Run: headless pygame with SDL's dummy video driver; simulated clock (each Clock.tick advances the game by its frame time, no real sleeping); random seed 0; keys injected as events and as key.get_pressed() state; mouse plan: one left click at the window centre at the start of phase 2, then a move to the lower-right quarter at the start of phase 3.
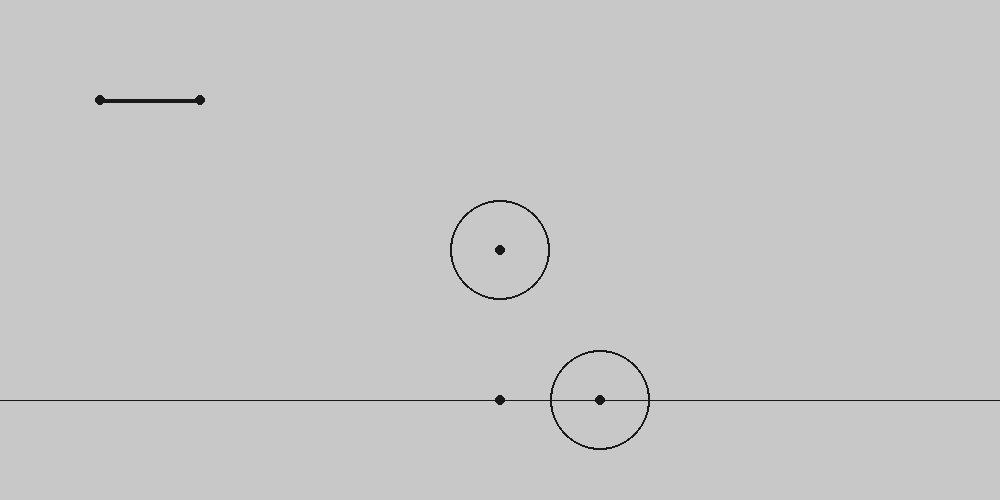
Frame 1 of 4 · flips 1–60 · no input
Frame 2 of 4 · flips 61–180 · clicked the window centre · tapped SPACE, RETURN · held RIGHT (→), D · screen unchanged from frame 1, image omitted
Frame 3 of 4 · flips 181–300 · moved the mouse to the lower-right quarter · held DOWN (↓), S · screen unchanged from frame 2, image omitted
Frame 4 of 4 · flips 301–420 · held LEFT (←), A, UP (↑), W · screen unchanged from frame 3, image omitted

The pygame program that drew these frames:

# -*- coding: utf-8 -*-
from __future__ import annotations
from typing import Tuple,List,Union,Dict,Callable
from pygame import *
init()
def rot90(v:Vector2,clock:bool=True)->Vector2:
    return Vector2(-int(clock)*v.y,int(clock)*v.x)
# План:
# 1)Створення початкових умов
# 2)Побудова структури на базі данних початкових умов
#   2.0)Розбиття побудови на менші частинки
#   2.1)Побудова елементарних частинок за допомогою базових функцій побудови
# 3)Динамічна зміна початкових умов
class Point(Vector2):
    points:List[Point]=[]
    def __init__(self,pos:List[float],color:Union[Tuple[int,int,int],None]=(25,25,25),isMoveable:bool=False):
        super(Point, self).__init__(pos)
        self.color=color
        self.isMoveable=isMoveable
        Point.points.append(self)

    def draw(self,win):
        if color!=None:
            draw.circle(win,self.color,self.xy,5)

    @staticmethod
    def drawAll(win):
        for point in Point.points:
            point.draw(win)


class Line:
    lines:List[Line]=[]
    def __init__(self,startPoint:Vector2,endPoint:Vector2,color:Union[Tuple[int,int,int],None]=(25,25,25)):
        self.startPoint = startPoint
        self.endPoint = endPoint
        self.color = color

        Line.lines.append(self)

    def draw(self,win):
        if color != None:
            direction=(self.endPoint-self.startPoint).normalize()
            draw.line(win,self.color,self.startPoint-direction*2000,self.startPoint+direction*2000)

    @staticmethod
    def drawAll(win):
        for line in Line.lines:
            line.draw(win)

class Segment(Line):
    segments=[]
    def __init__(self,startPoint:Vector2,endPoint:Vector2,color:Union[Tuple[int,int,int],None]=(25,25,25)):
        super(Segment, self).__init__(startPoint,endPoint,color)
        Segment.segments.append(self)

    def draw(self,win):
        if color != None:
            draw.line(win,self.color,self.startPoint.xy,self.endPoint.xy,4)

class Circle:
    circles:List[Circle]=[]
    def __init__(self,center:Vector2,radius:float,color:Union[Tuple[int,int,int],None]=(25,25,25)):
        self.center:Vector2=center
        self.radius:float=radius
        self.color=color
        Circle.circles.append(self)

    def draw(self,win:Surface):
        if color != None:
            draw.circle(win,self.color,self.center.xy,self.radius,2)

    @staticmethod
    def drawAll(win:Surface):
        for circle in Circle.circles:
            circle.draw(win)


class PointMover:
    def __init__(self):
        self.currentPoint:Union[None,Point]=None

    def update(self):
        mPress=mouse.get_pressed()
        mPos:Vector2=Vector2(mouse.get_pos())
        if mPress[0]:
            if self.currentPoint==None:
                currentMin=2500
                for point in Point.points:
                    if point.isMoveable:
                        if (point-mPos).magnitude_squared()<currentMin:
                            currentMin = (point - mPos).magnitude_squared()
                            self.currentPoint=point

            if self.currentPoint!=None:
                self.currentPoint.xy=(mPos/10+self.currentPoint*9/10).xy
        else:
            self.currentPoint=None

class IntersectionFactory:
    def __init__(self):
        pass

    def line2line(self,l1:Line,l2:Line):
        A=l1.startPoint
        B=l1.endPoint
        C=l2.startPoint
        D=l2.endPoint
        if (B-A).cross(D-C)==0:
            return []
        k=-(A-C).cross(D-C)/(B-A).cross(D-C)
        return A+k*(B-A)

    def line2segment(self,l:Line,s:Segment):
        A=s.startPoint
        B=s.endPoint
        C=l.startPoint
        D=l.endPoint
        if (B-A).cross(D-C)==0:
            return []
        k=-(A-C).cross(D-C)/(B-A).cross(D-C)
        if 0<=k and k<=1:
            return A + k * (B - A)
        return[]

    def segment2segment(self,s1:Segment,s2:Segment):
        A=s1.startPoint
        B=s1.endPoint
        C=s2.startPoint
        D=s2.endPoint
        if (B-A).cross(D-C)==0:
            return []
        k=-(A-C).cross(D-C)/(B-A).cross(D-C)
        d=-(C-A).cross(B-A)/(D-C).cross(B-A)
        if 0<=k and k<=1 and 0<=d and d<=1:
            return A + k * (B - A)
        return[]

    def line2circle(self,l:Line,c:Circle):
        A=l.startPoint
        B=l.endPoint
        C=c.center
        a=(A-B).magnitude_squared()
        b=2*(A-B).dot(C-A)
        c=(C-A).magnitude_squared()-c.radius**2
        d=b**2-4*a*c
        if d<0:
            return []
        if d==0:
            k=-b/2/a
            return [A+k*(B-A)]
        if d>0:
            k1=(-b+d**0.5)/2/a
            k2=(-b-d**0.5)/2/a
            return [A+k1*(B-A),A+k2*(B-A)]

    def segment2circle(self,s:Segment,c:Circle):
        A=s.startPoint
        B=s.endPoint
        C=c.center
        a=(A-B).magnitude_squared()
        b=2*(A-B).dot(C-A)
        c=(C-A).magnitude_squared()-c.radius**2
        d=b**2-4*a*c
        if d<0:
            return []
        if d==0:
            k=-b/2/a
            if 0<k and k<1:
                return [A+k*(B-A)]
        if d>0:
            k1=(-b+d**0.5)/2/a
            k2=(-b-d**0.5)/2/a
            res=[]
            if 0<k1 and k1<1:
                res.append(A+k1*(B-A))
            if 0<k2 and k2<1:
                res.append(A+k2*(B-A))
            return res

    def circle2circle(self,c1:Circle,c2:Circle):
        B=c1.center
        C=c2.center

        R1=c1.radius
        R2=c2.radius

        x=(R1**2+(B-C).magnitude_squared()-R2**2)/2/(B-C).magnitude_squared()*(C-B)
        if R1**2<x.magnitude_squared():
            return []
        if R1**2==x.magnitude_squared():
            return [B+x]
        y=rot90(C-B).normalize()*(R1**2-x.magnitude_squared())**0.5
        return [B+x+y,B+x-y]


class Game:
    def __init__(self):
        self.WIDTH=1000
        self.HEIGHT=500
        self.FPS=60
        self.BACKGROUND=(200,200,200)

        self.win=display.set_mode((self.WIDTH,self.HEIGHT))
        self.clock=time.Clock()
        self.isRunning=True


        Point([100,100],isMoveable=True)
        Point([200,100],isMoveable=True)
        Point([500, 400],isMoveable=True)
        Point([600, 400], isMoveable=True)
        Point([500, 250], isMoveable=True)

        Segment(Point.points[0],Point.points[1])
        Line(Point.points[2], Point.points[3])
        Circle(Point.points[4],50)
        Circle(Point.points[3], 50)
        self.pointMover=PointMover()
        self.intersection=IntersectionFactory()

    def update(self):
        for even in event.get():
            if even.type==QUIT:
                self.stop()
        self.pointMover.update()
        print(self.intersection.circle2circle(Circle.circles[1],Circle.circles[0]))

    def draw(self):
        Segment.drawAll(self.win)
        Circle.drawAll(self.win)
        Point.drawAll(self.win)


    def windowUpdate(self):
        display.update()
        self.win.fill(self.BACKGROUND)
        display.set_caption(str(round(self.clock.get_fps())))
        self.clock.tick(60)

    def run(self):
        while self.isRunning:
            self.update()
            self.draw()
            self.windowUpdate()
        quit()

    def stop(self):
        self.isRunning=False

if __name__=="__main__":
    game=Game()
    game.run()
